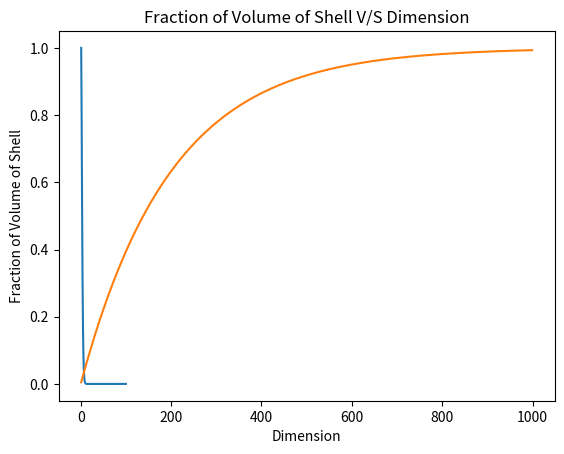

Here is the Python script that generated this plot:
# Assignment 2.1
# Fraction of Volume
# Author: Saurabh Biswas
# DSC550 T302

# Import required libraries
import matplotlib.pyplot as plt
from scipy.special import gamma
from math import pi


def fraction_volume(dim, len, rad):
    ''' This function calculate fraction volume'''
    frac_vol_list = []         # List of Fraction of volume for each d

    for n in dim:
        hypers_vol = (((pi ** (n / 2)) / gamma(n / 2 + 1)) * rad ** n)  # vol of hypersphere
        hyperc_vol = len ** n    # vol of hypercube
        frac_vol = hypers_vol/hyperc_vol   # Calculate fraction of volume
        frac_vol_list.append(frac_vol)

    return frac_vol_list


def plot_function(dim, frac_vol, xlbl, ylbl, plt_title):
    ''' This function plots dimension v/s fraction volume'''

    plt.plot(dim, frac_vol)
    plt.xlabel(xlbl)
    plt.ylabel(ylbl)
    plt.title(plt_title)
    plt.show()


def fraction_shell(dim, len, e):
    '''This function calculates the volume of thin shell'''

    frac_shell_vol_list = []

    for n in dim:
        hyperc_out_vol = len ** n   # outer cube volume
        hyperc_in_vol = (len - e) ** n  # inner cube volume
        frac_shell_vol_list.append((hyperc_out_vol-hyperc_in_vol)/hyperc_out_vol)  # Frac vol of thin shell

    return frac_shell_vol_list


if __name__ == '__main__':

    len = 2     # length of the hypercube
    rad = 2/2   # radius of the hypersphere
    dim = [i for i in range(1, 101)]  # Create list of dimension values 1-100

    frac_vol = fraction_volume(dim, len, rad)
    xlbl = 'Dimension'
    ylbl = 'Fraction of Volume'
    plt_title = 'Fraction of Volume V/S Dimension'
    plot_function(dim, frac_vol, xlbl, ylbl, plt_title)

    e = 0.01
    dim = [n for n in range(1, 1000, 1)]     # dimension
    frac_shell_vol_list = fraction_shell(dim, len, e)  # Get the fraction volume of thin shell
    xlbl = 'Dimension'
    ylbl = 'Fraction of Volume of Shell'
    plt_title = 'Fraction of Volume of Shell V/S Dimension'
    plot_function(dim, frac_shell_vol_list, xlbl, ylbl, plt_title)

